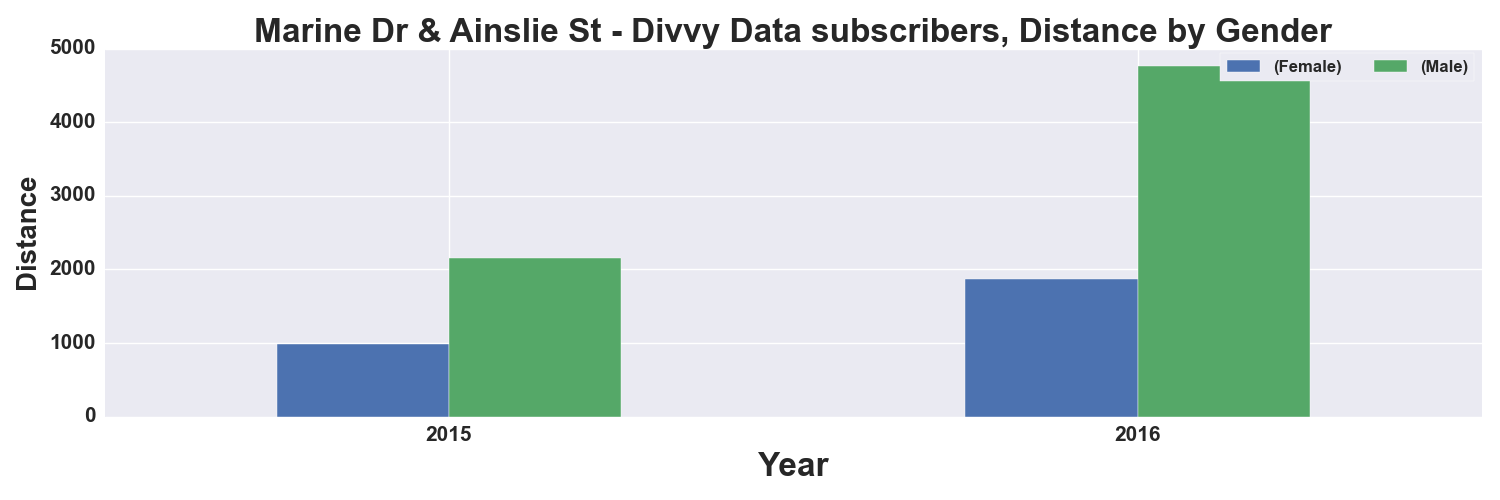

Source data for this figure (header and first rows):
, START TIME YEAR, DISTANCE_Miles, DISTANCE_Miles
GENDER, , Female, Male
0, 2015, 984.0, 2149
1, 2016, 1869, 4760
